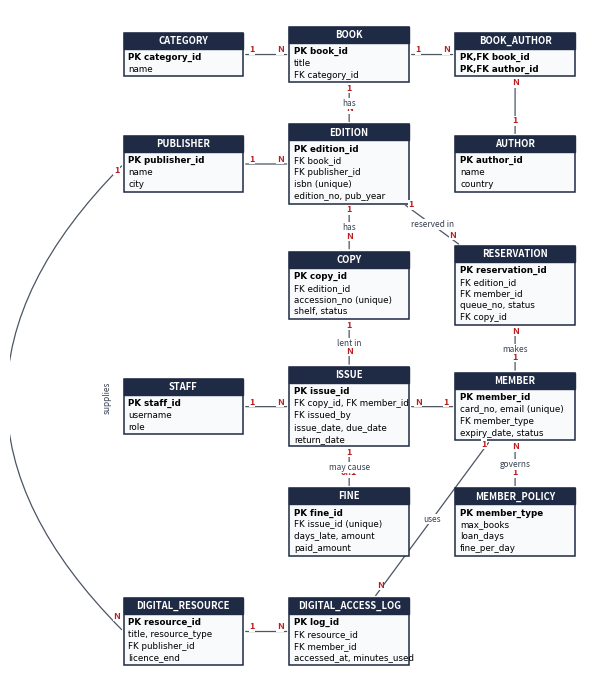

Generate this figure with matplotlib:
import matplotlib
matplotlib.use("Agg")
import matplotlib.pyplot as plt
from matplotlib.patches import Rectangle, FancyArrowPatch

W, GAPX, GAPY = 2.05, 0.8, 0.62
LINE_H = 0.175

E = {  # name: (col, row, [attributes])
    "CATEGORY":   (0, 0, ["PK category_id", "name"]),
    "BOOK":       (1, 0, ["PK book_id", "title", "FK category_id"]),
    "BOOK_AUTHOR": (2, 0, ["PK,FK book_id", "PK,FK author_id"]),
    "PUBLISHER":  (0, 1, ["PK publisher_id", "name", "city"]),
    "EDITION":    (1, 1, ["PK edition_id", "FK book_id", "FK publisher_id", "isbn (unique)", "edition_no, pub_year"]),
    "AUTHOR":     (2, 1, ["PK author_id", "name", "country"]),
    "COPY":       (1, 2, ["PK copy_id", "FK edition_id", "accession_no (unique)", "shelf, status"]),
    "RESERVATION": (2, 2, ["PK reservation_id", "FK edition_id", "FK member_id", "queue_no, status", "FK copy_id"]),
    "STAFF":      (0, 3, ["PK staff_id", "username", "role"]),
    "ISSUE":      (1, 3, ["PK issue_id", "FK copy_id, FK member_id", "FK issued_by", "issue_date, due_date", "return_date"]),
    "MEMBER":     (2, 3, ["PK member_id", "card_no, email (unique)", "FK member_type", "expiry_date, status"]),
    "FINE":       (1, 4, ["PK fine_id", "FK issue_id (unique)", "days_late, amount", "paid_amount"]),
    "MEMBER_POLICY": (2, 4, ["PK member_type", "max_books", "loan_days", "fine_per_day"]),
    "DIGITAL_RESOURCE": (0, 5, ["PK resource_id", "title, resource_type", "FK publisher_id", "licence_end"]),
    "DIGITAL_ACCESS_LOG": (1, 5, ["PK log_id", "FK resource_id", "FK member_id", "accessed_at, minutes_used"]),
}
# (a, b, label, card at a, card at b, rad)
R = [
    ("CATEGORY", "BOOK", "has", "1", "N", 0), ("BOOK", "BOOK_AUTHOR", "", "1", "N", 0),
    ("AUTHOR", "BOOK_AUTHOR", "", "1", "N", 0), ("BOOK", "EDITION", "has", "1", "N", 0),
    ("PUBLISHER", "EDITION", "publishes", "1", "N", 0), ("EDITION", "COPY", "has", "1", "N", 0),
    ("EDITION", "RESERVATION", "reserved in", "1", "N", 0), ("MEMBER", "RESERVATION", "makes", "1", "N", 0),
    ("COPY", "ISSUE", "lent in", "1", "N", 0), ("MEMBER", "ISSUE", "borrows", "1", "N", 0),
    ("STAFF", "ISSUE", "records", "1", "N", 0), ("ISSUE", "FINE", "may cause", "1", "0..1", 0),
    ("MEMBER_POLICY", "MEMBER", "governs", "1", "N", 0), ("MEMBER", "DIGITAL_ACCESS_LOG", "uses", "1", "N", 0),
    ("DIGITAL_RESOURCE", "DIGITAL_ACCESS_LOG", "used in", "1", "N", 0),
    ("PUBLISHER", "DIGITAL_RESOURCE", "supplies", "1", "N", 0.5),
]
HEIGHTS = {k: LINE_H * (len(v[2]) + 1) + 0.12 for k, v in E.items()}
rowh = {}
for k, (c, r, a) in E.items():
    rowh[r] = max(rowh.get(r, 0), HEIGHTS[k])
ytop, y = {}, 0
for r in sorted(rowh):
    ytop[r] = y
    y -= rowh[r] + GAPY
box = {}
for k, (c, r, a) in E.items():
    x = 0.7 + c * (W + GAPX)
    h = HEIGHTS[k]
    yc = ytop[r] - rowh[r] / 2
    box[k] = (x, yc - h / 2, W, h)

fig, ax = plt.subplots(figsize=(7.4, 8.6))
ax.set_xlim(-1.25, 0.7 + 3 * W + 2 * GAPX + 0.15)
ax.set_ylim(y + GAPY - 0.1, 0.25)
ax.axis("off")


def centre(k):
    x, y0, w, h = box[k]
    return x + w / 2, y0 + h / 2


def edge_point(k, toward):
    x, y0, w, h = box[k]
    cx, cy = centre(k)
    dx, dy = toward[0] - cx, toward[1] - cy
    t = min((w / 2) / abs(dx) if dx else 9e9, (h / 2) / abs(dy) if dy else 9e9)
    return cx + dx * t, cy + dy * t


for a, b, label, ca, cb, rad in R:
    pa, pb = edge_point(a, centre(b)), edge_point(b, centre(a))
    if rad:
        xa, ya = box[a][0], box[a][1] + box[a][3] / 2          # leave from the left side
        xb, yb = box[b][0], box[b][1] + box[b][3] / 2
        pa, pb = (xa, ya), (xb, yb)
    ax.add_patch(FancyArrowPatch(pa, pb, arrowstyle="-", lw=0.9, color="#4b5563",
                                 connectionstyle=f"arc3,rad={rad}", zorder=1))
    for (p, q, c) in ((pa, pb, ca), (pb, pa, cb)):
        t = 0.16 / max(((q[0] - p[0]) ** 2 + (q[1] - p[1]) ** 2) ** 0.5, 0.01)
        ax.text(p[0] + (q[0] - p[0]) * t + (-0.12 if rad else 0), p[1] + (q[1] - p[1]) * t + 0.07, c,
                fontsize=6.5, color="#b91c1c", ha="center", va="center", fontweight="bold",
                bbox=dict(fc="white", ec="none", pad=0.4), zorder=3)
    horizontal = abs(pa[1] - pb[1]) < 0.05
    if label and not rad and not horizontal:
        mx, my = (pa[0] + pb[0]) / 2, (pa[1] + pb[1]) / 2
        ax.text(mx, my, label, fontsize=6, style="italic", ha="center", va="center", color="#374151",
                bbox=dict(fc="white", ec="none", pad=0.6), zorder=3)
    if label and rad:
        ax.text(box[a][0] - 0.28, (pa[1] + pb[1]) / 2, label, fontsize=6, style="italic", rotation=90,
                ha="center", va="center", color="#374151")

for k, (c, r, attrs) in E.items():
    x, y0, w, h = box[k]
    ax.add_patch(Rectangle((x, y0), w, h, fc="#f8fafc", ec="#1f2a44", lw=1.1, zorder=2))
    ax.add_patch(Rectangle((x, y0 + h - LINE_H - 0.06), w, LINE_H + 0.06, fc="#1f2a44", ec="#1f2a44", zorder=2))
    ax.text(x + w / 2, y0 + h - (LINE_H + 0.06) / 2, k, color="white", fontsize=6.8, fontweight="bold",
            ha="center", va="center", zorder=3)
    for i, a in enumerate(attrs):
        ax.text(x + 0.08, y0 + h - (LINE_H + 0.06) - 0.03 - LINE_H * (i + 0.55), a, fontsize=6.3,
                fontweight="bold" if a.startswith("PK") else "normal", ha="left", va="center", zorder=3,
                family="DejaVu Sans")

fig.savefig(r"D:\denos\hp1\tmp\er.png", dpi=220, bbox_inches="tight", pad_inches=0.05)
print("saved")
